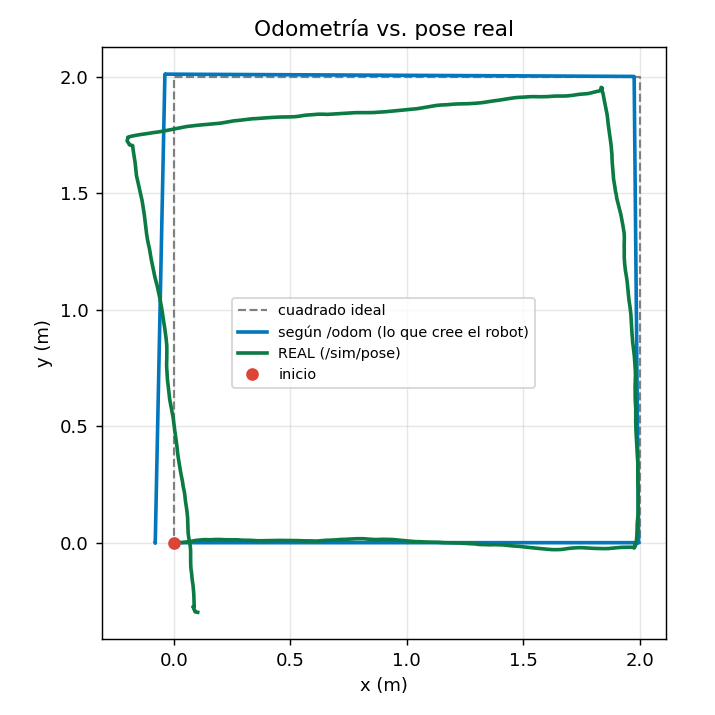

Values plotted in this chart, from the file beside it:
t, x_real, y_real, yaw_real, x_odom, y_odom, yaw_odom
1794498836, 1, 1, 0.0000, 0.0000, 0.0000, 0.0000
1794498836, 1, 1, 0.0000, 0.0000, 0.0000, 0.0000
1794498836, 1, 1, 0.0000, 0.0000, 0.0000, 0.0000
1794498836, 1, 1, 0.0000, 0.0000, 0.0000, 0.0000
1794498836, 1, 1, 0.0000, 0.0000, 0.0000, 0.0000
1794498837, 1, 1, 0.0000, 0.0000, 0.0000, 0.0000
1794498837, 1, 1, 0.0000, 0.0000, 0.0000, 0.0000
1794498837, 1, 1, 0.0000, 0.0000, 0.0000, 0.0000
1794498837, 1, 1, 0.0000, 0.0000, 0.0000, 0.0000
1794498837, 1, 1, 0.0000, 0.0000, 0.0000, 0.0000
1794498837, 1, 1, 0.0000, 0.0000, 0.0000, 0.0000
1794498837, 1, 1, 0.0000, 0.0000, 0.0000, 0.0000
1794498837, 1, 1, 0.0000, 0.0000, 0.0000, 0.0000
1794498837, 1, 1, 0.0000, 0.0000, 0.0000, 0.0000
1794498837, 1, 1, 0.0000, 0.0000, 0.0000, 0.0000
1794498837, 1, 1, 0.0000, 0.0000, 0.0000, 0.0000
1794498837, 1, 1, 0.0000, 0.0000, 0.0000, 0.0000
1794498837, 1, 1, 0.0000, 0.0000, 0.0000, 0.0000
1794498837, 1, 1, 0.0000, 0.0000, 0.0000, 0.0000
1794498837, 1, 1, 0.0000, 0.0000, 0.0000, 0.0000
1794498837, 1, 1, 0.0000, 0.0000, 0.0000, 0.0000
1794498837, 1, 1, 0.0000, 0.0000, 0.0000, 0.0000
1794498837, 1, 1, 0.0000, 0.0000, 0.0000, 0.0000
1794498837, 1, 1, 0.0000, 0.0000, 0.0000, 0.0000
1794498837, 1, 1, 0.0000, 0.0000, 0.0000, 0.0000
1794498838, 1, 1, 0.0000, 0.0000, 0.0000, 0.0000
1794498838, 1, 1, 0.0000, 0.0000, 0.0000, 0.0000
1794498838, 1, 1, 0.0000, 0.0000, 0.0000, 0.0000
1794498838, 1, 1, 0.0000, 0.0000, 0.0000, 0.0000
1794498838, 1, 1, 0.0000, 0.0000, 0.0000, 0.0000
1794498838, 1, 1, 0.0000, 0.0000, 0.0000, 0.0000
1794498838, 1, 1, 0.0000, 0.0000, 0.0000, 0.0000
1794498838, 1, 1, 0.0000, 0.0000, 0.0000, 0.0000
1794498838, 1, 1, 0.0000, 0.0000, 0.0000, 0.0000
1794498838, 1, 1, 0.0000, 0.0000, 0.0000, 0.0000
1794498838, 1, 1, 0.0000, 0.0000, 0.0000, 0.0000
1794498838, 1, 1, 0.0000, 0.0000, 0.0000, 0.0000
1794498838, 1, 1, 0.0000, 0.0000, 0.0000, 0.0000
1794498838, 1, 1, 0.0000, 0.0000, 0.0000, 0.0000
1794498838, 1, 1, 0.0000, 0.0000, 0.0000, 0.0000
1794498838, 1, 1, 0.0000, 0.0000, 0.0000, 0.0000
1794498838, 1, 1, 0.0000, 0.0000, 0.0000, 0.0000
1794498838, 1, 1, 0.0000, 0.0000, 0.0000, 0.0000
1794498838, 1, 1, 0.0000, 0.0000, 0.0000, 0.0000
1794498838, 1, 1, 0.0000, 0.0000, 0.0000, 0.0000
1794498839, 1, 1, 0.0000, 0.0000, 0.0000, 0.0000
1794498839, 1, 1, 0.0000, 0.0000, 0.0000, 0.0000
1794498839, 1, 1, 0.0000, 0.0000, 0.0000, 0.0000
1794498839, 1, 1, 0.0000, 0.0000, 0.0000, 0.0000
1794498839, 1, 1, 0.0000, 0.0000, 0.0000, 0.0000
1794498839, 1, 1, 0.0000, 0.0000, 0.0000, 0.0000
1794498839, 1, 1, 0.0000, 0.0000, 0.0000, 0.0000
1794498839, 1, 1, 0.0000, 0.0000, 0.0000, 0.0000
1794498839, 1, 1, 0.0000, 0.0000, 0.0000, 0.0000
1794498839, 1, 1, 0.0000, 0.0000, 0.0000, 0.0000
1794498839, 1, 1, 0.0000, 0.0000, 0.0000, 0.0000
1794498839, 1, 1, 0.0000, 0.0000, 0.0000, 0.0000
1794498839, 1, 1, 0.0000, 0.0000, 0.0000, 0.0000
1794498839, 1, 1, 0.0000, 0.0000, 0.0000, 0.0000
1794498839, 1, 1, 0.0000, 0.0000, 0.0000, 0.0000
... 1,469 more rows
